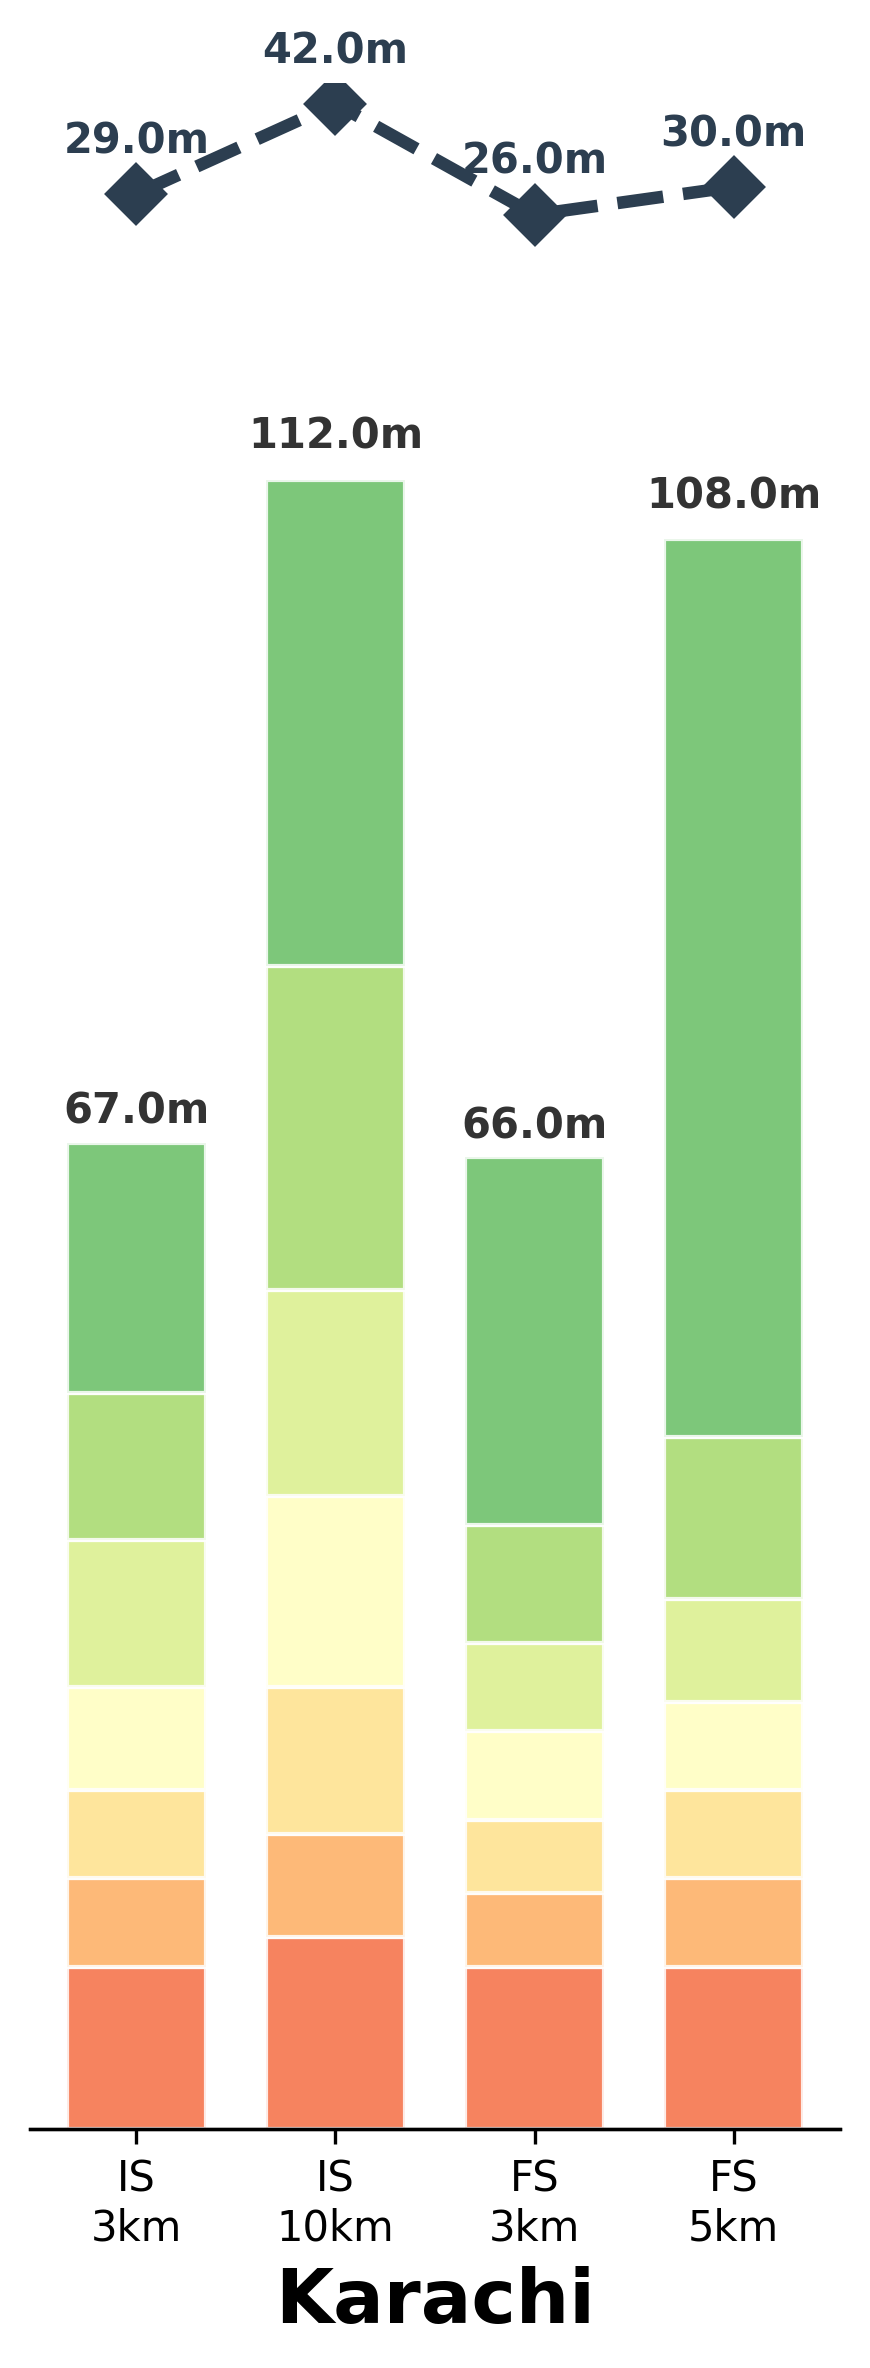

The table this chart was drawn from, first rows:
Within Minutes, 1, 2, 3, 4, 5, 6, 7, 8, 9, 10, 11, 12, 13, 14, 15, 16, 17, 18, 19, 20, 21, 22, 23
IS 3km, 0.01922, 0.4055, 0.8793, 1.712, 3.168, 4.701, 6.236, 8.262, 10.44, 12.56, 14.68, 17.15, 19.64, 22.22, 24.74, 27.22, 29.98, 32.66, 35.4, 37.57, 39.81, 41.72, 43.6
IS 10km, 0.01512, 0.3755, 0.7795, 1.393, 2.429, 3.4, 4.406, 5.864, 7.407, 8.954, 10.56, 12.59, 14.46, 16.27, 18.2, 20.05, 22.05, 23.9, 25.77, 27.38, 28.91, 30.42, 31.82
FS 3km, 0.0265, 0.4237, 1.14, 2.269, 3.654, 5.132, 6.793, 9.035, 11.06, 13.78, 16.38, 19.02, 21.78, 24.43, 27.06, 29.5, 31.87, 34.49, 37.03, 39.86, 42.78, 45.54, 48.44
FS 5km, 0.02551, 0.3465, 1.051, 2.023, 3.395, 4.811, 6.365, 8.246, 10.09, 12.34, 14.56, 17.02, 19.44, 21.84, 24.18, 26.46, 28.75, 31.11, 33.2, 35.64, 38.08, 40.38, 42.81
